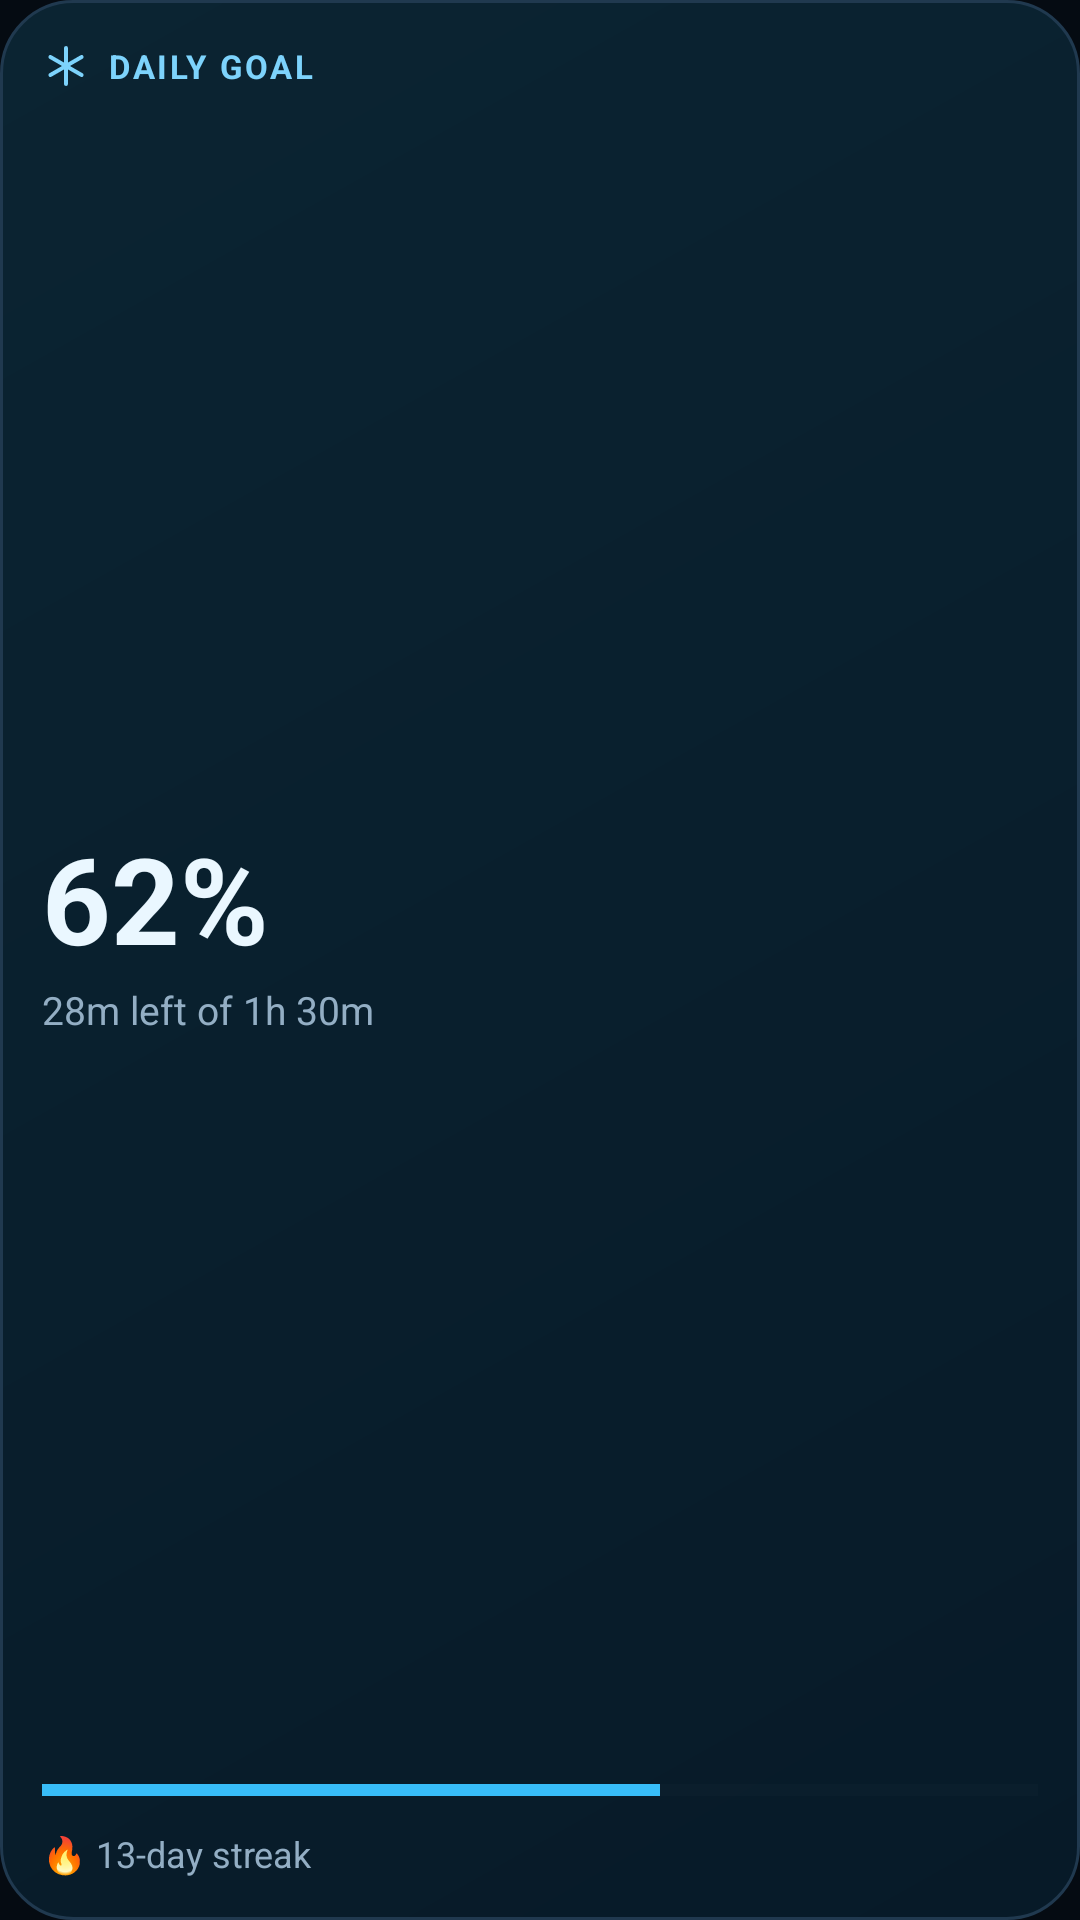

This screen was rendered from an Android layout file. Write that file and the resources it references.
<!-- AndroidManifest.xml: application theme Theme.FrostLock -->
<!-- res/layout/widget_goal.xml -->
<?xml version="1.0" encoding="utf-8"?>
<LinearLayout xmlns:android="http://schemas.android.com/apk/res/android"
    android:id="@+id/goal_root"
    android:layout_width="match_parent"
    android:layout_height="match_parent"
    android:background="@drawable/widget_background"
    android:orientation="vertical"
    android:padding="14dp">

    <TextView
        android:layout_width="wrap_content"
        android:layout_height="wrap_content"
        android:drawableStart="@drawable/ic_frost_snowflake"
        android:drawablePadding="6dp"
        android:gravity="center_vertical"
        android:letterSpacing="0.08"
        android:text="@string/widget_goal_title"
        android:textColor="@color/widget_accent"
        android:textSize="11sp"
        android:textStyle="bold" />

    <LinearLayout
        android:layout_width="match_parent"
        android:layout_height="0dp"
        android:layout_weight="1"
        android:gravity="center_vertical"
        android:orientation="vertical">

        <TextView
            android:id="@+id/goal_percent"
            android:layout_width="wrap_content"
            android:layout_height="wrap_content"
            android:includeFontPadding="false"
            android:text="@string/widget_goal_percent_placeholder"
            android:textColor="@color/widget_text_primary"
            android:textSize="40sp"
            android:textStyle="bold" />

        <TextView
            android:id="@+id/goal_sub"
            android:layout_width="wrap_content"
            android:layout_height="wrap_content"
            android:layout_marginTop="3dp"
            android:text="@string/widget_goal_sub_placeholder"
            android:textColor="@color/widget_text_secondary"
            android:textSize="13sp" />
    </LinearLayout>

    <ProgressBar
        android:id="@+id/goal_progress"
        style="?android:attr/progressBarStyleHorizontal"
        android:layout_width="match_parent"
        android:layout_height="6dp"
        android:max="100"
        android:progress="62"
        android:progressBackgroundTint="@color/widget_progress_track"
        android:progressTint="@color/widget_progress" />

    <TextView
        android:id="@+id/goal_streak"
        android:layout_width="wrap_content"
        android:layout_height="wrap_content"
        android:layout_marginTop="10dp"
        android:text="@string/widget_streak_placeholder"
        android:textColor="@color/widget_text_secondary"
        android:textSize="12sp" />

</LinearLayout>
<!-- resources referenced by this layout -->
<resources>
  <color name="widget_accent">#FF7DD3FC</color>
  <color name="widget_progress">#FF38BDF8</color>
  <color name="widget_progress_track">#FF152838</color>
  <color name="widget_text_primary">#FFEAF7FF</color>
  <color name="widget_text_secondary">#FF93AEC4</color>
  <!-- drawable ic_frost_snowflake (drawable) -->
  <?xml version="1.0" encoding="utf-8"?>
  <vector xmlns:android="http://schemas.android.com/apk/res/android"
      android:width="16dp"
      android:height="16dp"
      android:viewportWidth="24"
      android:viewportHeight="24">
      <path
          android:pathData="M12,3 L12,21"
          android:strokeColor="#FF7DD3FC"
          android:strokeLineCap="round"
          android:strokeWidth="2" />
      <path
          android:pathData="M4.2,7.5 L19.8,16.5"
          android:strokeColor="#FF7DD3FC"
          android:strokeLineCap="round"
          android:strokeWidth="2" />
      <path
          android:pathData="M4.2,16.5 L19.8,7.5"
          android:strokeColor="#FF7DD3FC"
          android:strokeLineCap="round"
          android:strokeWidth="2" />
  </vector>
  <!-- drawable widget_background (drawable) -->
  <?xml version="1.0" encoding="utf-8"?>
  <shape xmlns:android="http://schemas.android.com/apk/res/android"
      android:shape="rectangle">
      <gradient
          android:angle="315"
          android:endColor="@color/widget_bg_end"
          android:startColor="@color/widget_bg_start" />
      <corners android:radius="24dp" />
      <stroke
          android:width="1dp"
          android:color="@color/widget_stroke" />
  </shape>
  <string name="widget_goal_percent_placeholder">62%</string>
  <string name="widget_goal_sub_placeholder">28m left of 1h 30m</string>
  <string name="widget_goal_title">DAILY GOAL</string>
  <string name="widget_streak_placeholder">\uD83D\uDD25 13-day streak</string>
  <style name="Theme.FrostLock" parent="android:Theme.Material.Light.NoActionBar">
          <item name="android:windowBackground">@color/background_dark</item>
          <item name="android:statusBarColor">@android:color/transparent</item>
          <item name="android:navigationBarColor">@android:color/transparent</item>
      </style>
  <color name="widget_bg_end">#FF071A28</color>
  <color name="widget_bg_start">#FF0B2432</color>
  <color name="widget_stroke">#FF20394F</color>
  <color name="background_dark">#FF050B12</color>
</resources>
